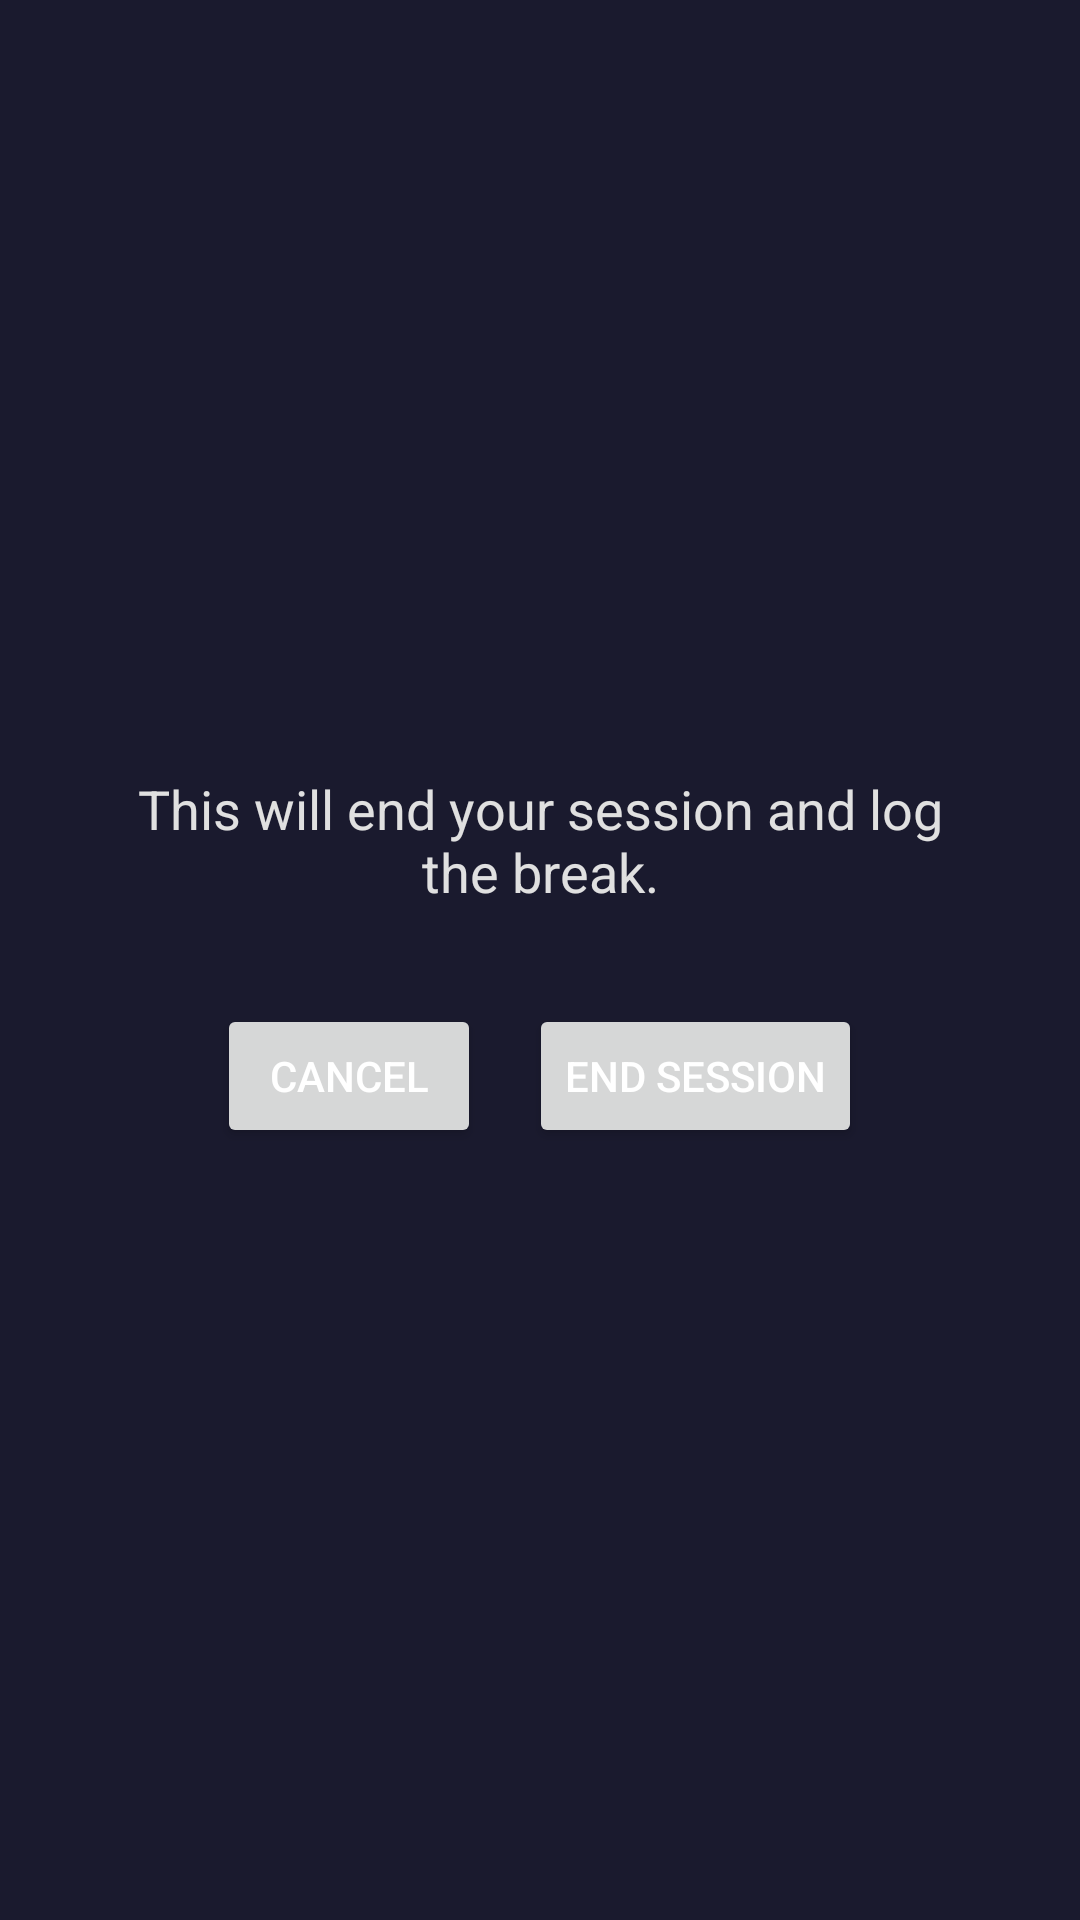

This screen was rendered from an Android layout file. Write that file and the resources it references.
<!-- AndroidManifest.xml: application theme Theme.Focus -->
<!-- res/layout/overlay_emergency_confirm.xml -->
<?xml version="1.0" encoding="utf-8"?>
<LinearLayout xmlns:android="http://schemas.android.com/apk/res/android"
    android:layout_width="match_parent"
    android:layout_height="match_parent"
    android:background="#1A1A2E"
    android:gravity="center"
    android:orientation="vertical"
    android:padding="32dp">

    <TextView
        android:id="@+id/emergency_confirm_message"
        android:layout_width="wrap_content"
        android:layout_height="wrap_content"
        android:text="This will end your session and log the break."
        android:textColor="#E0E0E0"
        android:textSize="18sp"
        android:textAlignment="center" />

    <LinearLayout
        android:layout_width="wrap_content"
        android:layout_height="wrap_content"
        android:layout_marginTop="32dp"
        android:orientation="horizontal">

        <Button
            android:id="@+id/emergency_confirm_cancel"
            android:layout_width="wrap_content"
            android:layout_height="wrap_content"
            android:layout_marginEnd="16dp"
            android:text="Cancel"
            android:textColor="#FFFFFF" />

        <Button
            android:id="@+id/emergency_confirm_end"
            android:layout_width="wrap_content"
            android:layout_height="wrap_content"
            android:text="End Session"
            android:textColor="#FFFFFF" />
    </LinearLayout>
</LinearLayout>
<!-- resources referenced by this layout -->
<resources>
  <style name="Theme.Focus" parent="android:Theme.Material.Light.NoActionBar">
          <item name="android:statusBarColor">@android:color/transparent</item>
          <item name="android:navigationBarColor">@android:color/transparent</item>
          <item name="android:windowLightStatusBar">true</item>
          <item name="android:colorPrimary">#4A90A4</item>
          <item name="android:colorPrimaryDark">#2E5F6B</item>
      </style>
</resources>
